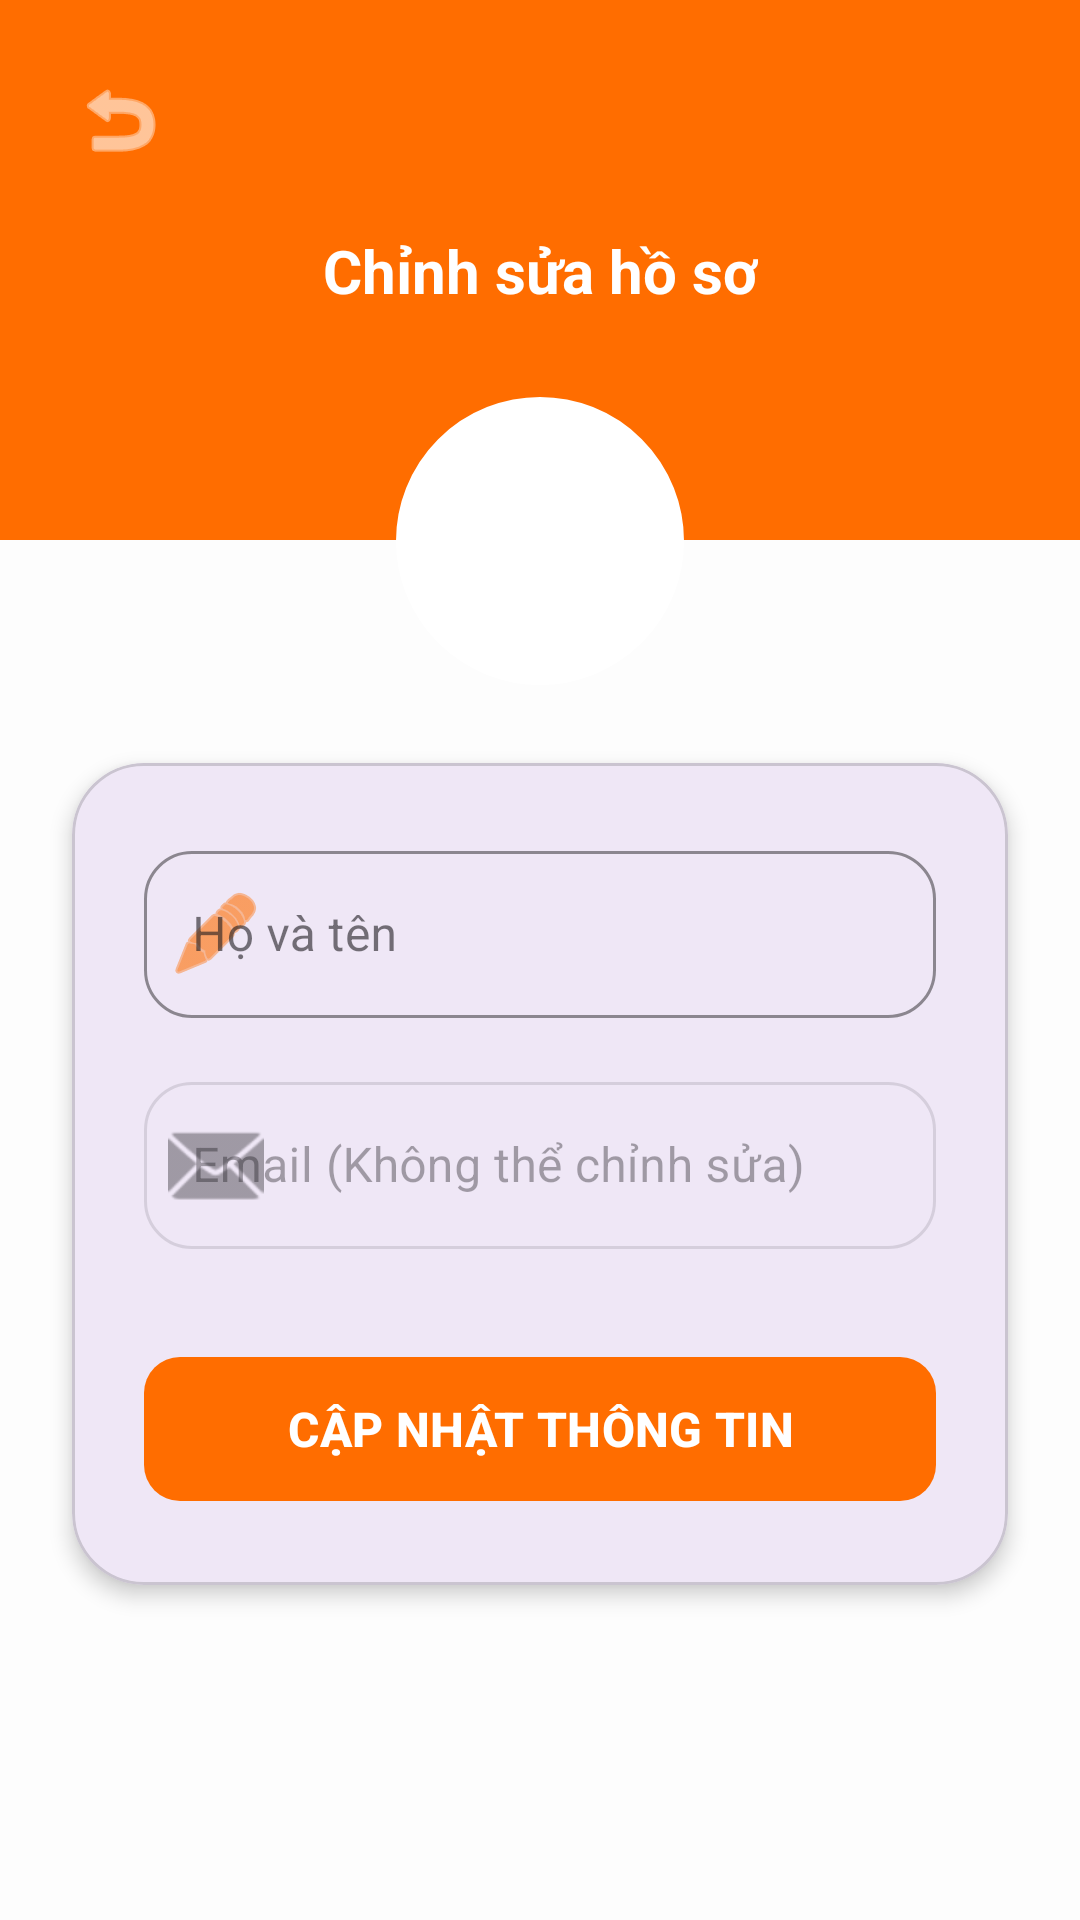

Layout XML and referenced resources for this Android screen:
<!-- AndroidManifest.xml: application theme Theme.SmartCameraAI -->
<!-- res/layout/activity_edit_profile.xml -->
<?xml version="1.0" encoding="utf-8"?>
<androidx.constraintlayout.widget.ConstraintLayout xmlns:android="http://schemas.android.com/apk/res/android"
    xmlns:app="http://schemas.android.com/apk/res-auto"
    xmlns:tools="http://schemas.android.com/tools"
    android:layout_width="match_parent"
    android:layout_height="match_parent"
    android:background="#FDFDFD"
    tools:context=".EditProfileActivity">

    
    <View
        android:id="@+id/viewHeader"
        android:layout_width="match_parent"
        android:layout_height="180dp"
        android:background="#FF6D00"
        app:layout_constraintTop_toTopOf="parent" />

    <ImageButton
        android:id="@+id/btnBack"
        android:layout_width="48dp"
        android:layout_height="48dp"
        android:layout_marginStart="16dp"
        android:layout_marginTop="16dp"
        android:background="?attr/selectableItemBackgroundBorderless"
        android:src="@android:drawable/ic_menu_revert"
        app:layout_constraintStart_toStartOf="parent"
        app:layout_constraintTop_toTopOf="parent"
        app:tint="#FFFFFF" />

    <TextView
        android:layout_width="wrap_content"
        android:layout_height="wrap_content"
        android:text="Chỉnh sửa hồ sơ"
        android:textColor="#FFFFFF"
        android:textSize="20sp"
        android:textStyle="bold"
        app:layout_constraintBottom_toBottomOf="@id/viewHeader"
        app:layout_constraintEnd_toEndOf="parent"
        app:layout_constraintStart_toStartOf="parent"
        app:layout_constraintTop_toTopOf="parent" />

    
    <com.google.android.material.imageview.ShapeableImageView
        android:id="@+id/imgEditProfile"
        android:layout_width="100dp"
        android:layout_height="100dp"
        android:layout_marginTop="-50dp"
        android:background="#FFFFFF"
        android:padding="4dp"
        android:src="@drawable/account"
        app:layout_constraintEnd_toEndOf="parent"
        app:layout_constraintStart_toStartOf="parent"
        app:layout_constraintTop_toBottomOf="@id/viewHeader"
        app:shapeAppearanceOverlay="@style/CircleImage"
        app:strokeColor="#FFFFFF"
        app:strokeWidth="4dp"
        app:tint="#FF6D00" />

    
    <com.google.android.material.card.MaterialCardView
        android:layout_width="match_parent"
        android:layout_height="wrap_content"
        android:layout_marginHorizontal="24dp"
        android:layout_marginTop="24dp"
        app:cardCornerRadius="24dp"
        app:cardElevation="4dp"
        app:layout_constraintTop_toBottomOf="@id/imgEditProfile">

        <LinearLayout
            android:layout_width="match_parent"
            android:layout_height="wrap_content"
            android:orientation="vertical"
            android:padding="24dp">

            
            <com.google.android.material.textfield.TextInputLayout
                android:id="@+id/layoutEditName"
                style="@style/Widget.MaterialComponents.TextInputLayout.OutlinedBox"
                android:layout_width="match_parent"
                android:layout_height="wrap_content"
                android:hint="Họ và tên"
                app:boxCornerRadiusBottomEnd="16dp"
                app:boxCornerRadiusBottomStart="16dp"
                app:boxCornerRadiusTopEnd="16dp"
                app:boxCornerRadiusTopStart="16dp"
                app:boxStrokeColor="#FF6D00"
                app:hintTextColor="#FF6D00"
                app:startIconDrawable="@android:drawable/ic_menu_edit"
                app:startIconTint="#FF6D00">

                <com.google.android.material.textfield.TextInputEditText
                    android:id="@+id/edtEditName"
                    android:layout_width="match_parent"
                    android:layout_height="wrap_content"
                    android:inputType="textPersonName"
                    android:textColor="#212121" />
            </com.google.android.material.textfield.TextInputLayout>

            
            <com.google.android.material.textfield.TextInputLayout
                android:id="@+id/layoutEditEmail"
                style="@style/Widget.MaterialComponents.TextInputLayout.OutlinedBox"
                android:layout_width="match_parent"
                android:layout_height="wrap_content"
                android:layout_marginTop="16dp"
                android:enabled="false"
                android:hint="Email (Không thể chỉnh sửa)"
                app:boxCornerRadiusBottomEnd="16dp"
                app:boxCornerRadiusBottomStart="16dp"
                app:boxCornerRadiusTopEnd="16dp"
                app:boxCornerRadiusTopStart="16dp"
                app:startIconDrawable="@android:drawable/ic_dialog_email">

                <com.google.android.material.textfield.TextInputEditText
                    android:id="@+id/edtEditEmail"
                    android:layout_width="match_parent"
                    android:layout_height="wrap_content"
                    android:inputType="textEmailAddress"
                    android:textColor="#757575" />
            </com.google.android.material.textfield.TextInputLayout>

            <com.google.android.material.button.MaterialButton
                android:id="@+id/btnUpdateProfile"
                android:layout_width="match_parent"
                android:layout_height="56dp"
                android:layout_marginTop="32dp"
                android:text="CẬP NHẬT THÔNG TIN"
                android:textSize="16sp"
                android:textStyle="bold"
                app:backgroundTint="#FF6D00"
                app:cornerRadius="12dp" />

        </LinearLayout>
    </com.google.android.material.card.MaterialCardView>

    <ProgressBar
        android:id="@+id/editProgressBar"
        android:layout_width="wrap_content"
        android:layout_height="wrap_content"
        android:indeterminateTint="#FF6D00"
        android:visibility="gone"
        app:layout_constraintBottom_toBottomOf="parent"
        app:layout_constraintEnd_toEndOf="parent"
        app:layout_constraintStart_toStartOf="parent"
        app:layout_constraintTop_toTopOf="parent" />

</androidx.constraintlayout.widget.ConstraintLayout>
<!-- resources referenced by this layout -->
<resources>
  <style name="CircleImage">
          <item name="cornerSize">50%</item>
      </style>
  <style name="Theme.SmartCameraAI" parent="Base.Theme.SmartCameraAI" />
  <style name="Base.Theme.SmartCameraAI" parent="Theme.Material3.DayNight.NoActionBar">
          
          
      </style>
</resources>
